Labelled photos from "Augmented_Preprocessed_Dataset", an image-classification folder in Prothomaa/Ensemble-of-deep-learning-models-for-eye-disease-classification. The possible labels are: diabetic retinopathy, glaucoma, healthy, macular scar, myopia.

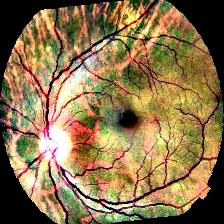
Label: myopia

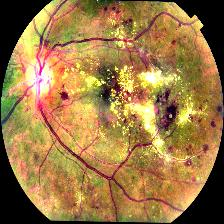
Label: diabetic retinopathy

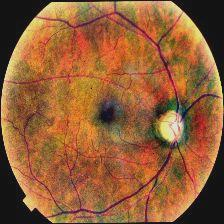
Label: glaucoma

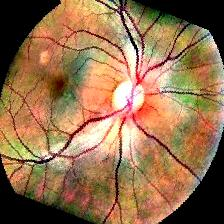
Label: macular scar

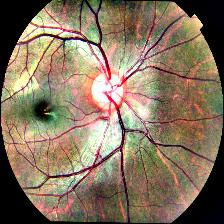
Label: healthy

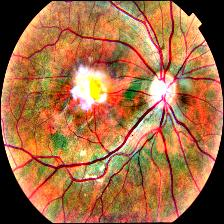
Label: macular scar
